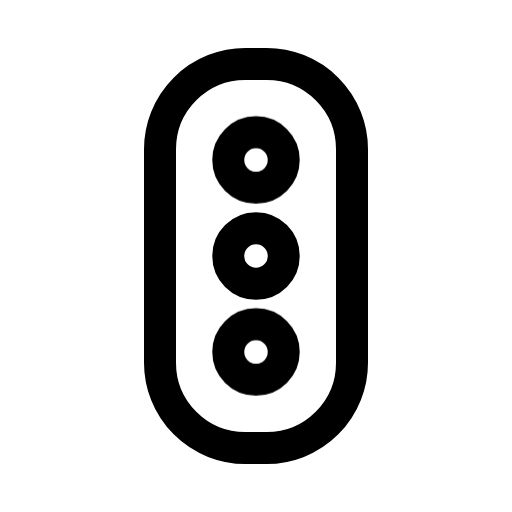
t = 0.00 s
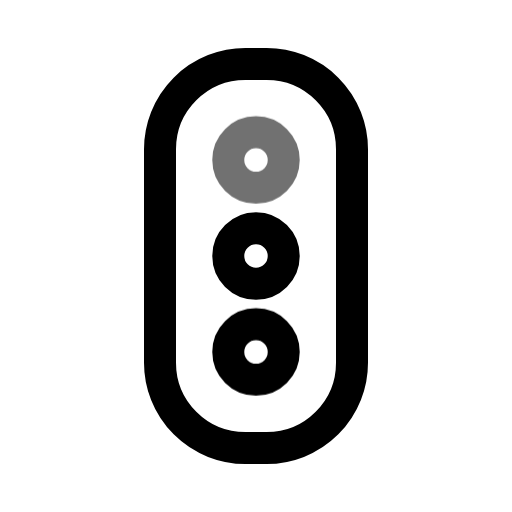
t = 0.10 s
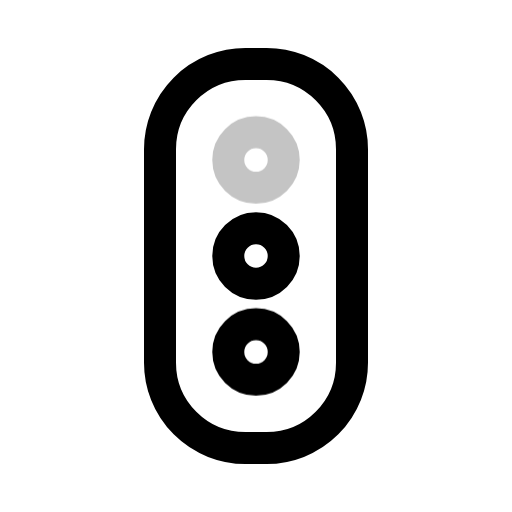
t = 0.15 s
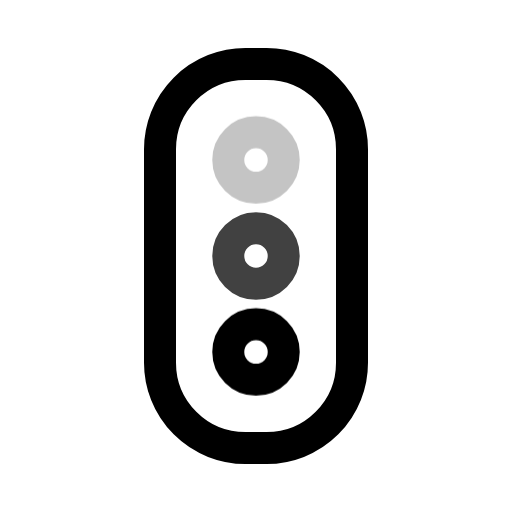
t = 0.28 s
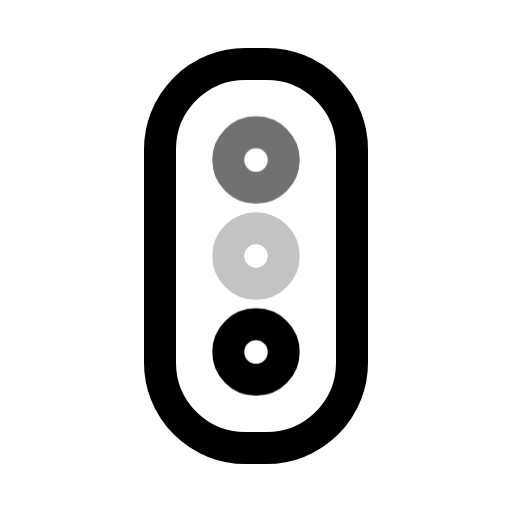
t = 0.35 s
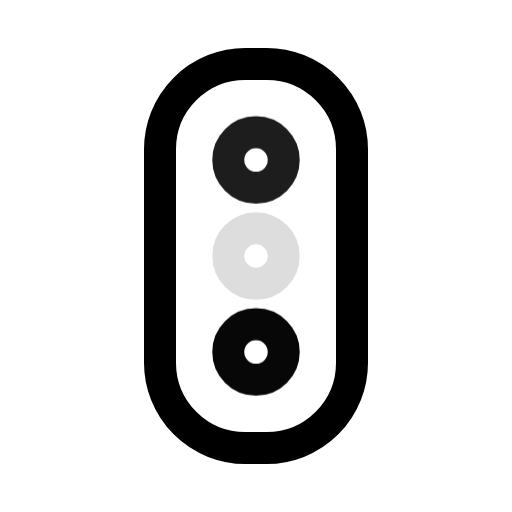
t = 0.43 s

The animated SVG that drew these frames (rendered in a browser with its animation timeline set to each time). Animation: 1 CSS @keyframes rule; one cycle of 0.50 s, repeats indefinitely.

<svg xmlns="http://www.w3.org/2000/svg" viewBox="0 0 24 24" width="24" height="24" class="rd-a-traffic-light" data-rd-animate="hover"><style>.rd-a-traffic-light{overflow:visible}.rd-a-traffic-light *{transform-box:view-box}@media (prefers-reduced-motion:no-preference){.rd-a-traffic-light[data-rd-animate="hover"]:hover .l1,:hover>.rd-a-traffic-light[data-rd-animate="parent"] .l1,.rd-a-traffic-light[data-rd-animate="play"] .l1,.rd-a-traffic-light[data-rd-animate="loop"] .l1{animation:rd-traffic-light-m calc(0.5s*var(--rd-speed,1)) ease-in-out}.rd-a-traffic-light[data-rd-animate="hover"]:hover .l2,:hover>.rd-a-traffic-light[data-rd-animate="parent"] .l2,.rd-a-traffic-light[data-rd-animate="play"] .l2,.rd-a-traffic-light[data-rd-animate="loop"] .l2{animation:rd-traffic-light-m calc(0.5s*var(--rd-speed,1)) ease-in-out calc(0.2s*var(--rd-speed,1))}.rd-a-traffic-light[data-rd-animate="hover"]:hover .l3,:hover>.rd-a-traffic-light[data-rd-animate="parent"] .l3,.rd-a-traffic-light[data-rd-animate="play"] .l3,.rd-a-traffic-light[data-rd-animate="loop"] .l3{animation:rd-traffic-light-m calc(0.5s*var(--rd-speed,1)) ease-in-out calc(0.4s*var(--rd-speed,1))}.rd-a-traffic-light[data-rd-animate="loop"] *{animation-iteration-count:infinite!important}@keyframes rd-traffic-light-m{0%,100%{opacity:1}40%{opacity:.12}}}</style><g fill="none" stroke="currentColor" stroke-linecap="round" stroke-linejoin="round" stroke-width="1.5"><rect x="7.5" y="3" width="9" height="18" rx="4"/><circle class="l1" cx="12" cy="7.5" r="1.3"/><circle class="l2" cx="12" cy="12" r="1.3"/><circle class="l3" cx="12" cy="16.5" r="1.3"/></g></svg>
